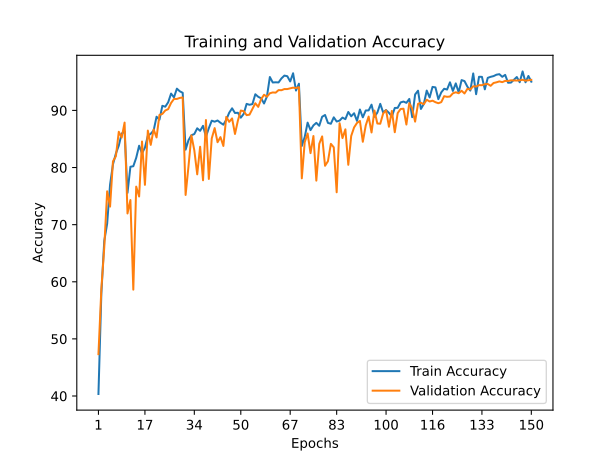

Source data for this figure (header and first rows):
train_accuracy; train_loss; valid_accuracy; valid_loss
40,3540; 1,7268; 47,3300; 1,6094
57,9480; 1,3739; 58,7200; 1,1789
67,1380; 1,1373; 66,0100; 0,9861
70,1840; 1,1078; 75,8400; 0,7064
77,0000; 0,8950; 73,1600; 0,7977
80,5620; 0,8868; 81,0900; 0,5748
82,4500; 0,8128; 81,9800; 0,5902
83,8360; 0,7617; 86,2600; 0,4617
85,9440; 0,6740; 85,2500; 0,4814
86,3320; 0,6716; 87,8700; 0,3872
75,5720; 0,9608; 71,9600; 0,8208
80,1340; 0,8359; 74,3100; 0,7584
80,2320; 0,8819; 58,6200; 1,2355
81,7060; 0,7854; 76,6600; 0,7199
83,8180; 0,7518; 74,9300; 0,7914
82,4880; 0,7796; 84,5600; 0,4664
83,4840; 0,7471; 76,9700; 0,7096
85,5520; 0,6113; 86,4700; 0,4075
85,9180; 0,6811; 83,9700; 0,5026
86,4880; 0,6521; 86,6700; 0,3989
88,8960; 0,5771; 85,2700; 0,4324
88,3820; 0,6051; 89,2100; 0,3533
90,8080; 0,5023; 89,3900; 0,3184
90,6520; 0,5208; 89,9900; 0,3179
91,4180; 0,5146; 90,2200; 0,3039
92,9480; 0,5101; 91,3100; 0,2946
92,2880; 0,5596; 92,0100; 0,2727
93,8100; 0,4569; 92,0100; 0,2978
93,3500; 0,4500; 92,1900; 0,2709
93,0860; 0,4985; 92,2700; 0,2704
83,1300; 0,7896; 75,2000; 0,7841
84,7940; 0,6708; 80,2400; 0,6129
85,6540; 0,6810; 85,6300; 0,4481
85,8680; 0,6838; 83,0100; 0,5363
86,8700; 0,6850; 78,8100; 0,6386
86,4280; 0,6171; 83,6400; 0,4887
87,3040; 0,5896; 77,7700; 0,6577
85,4000; 0,6956; 88,3200; 0,4078
86,9000; 0,6405; 78,0000; 0,6733
88,2040; 0,5598; 85,1000; 0,4707
88,0280; 0,6464; 86,9000; 0,4046
88,2380; 0,6271; 84,4300; 0,5131
87,8380; 0,6311; 85,3300; 0,4592
87,5060; 0,6453; 83,7800; 0,5194
88,3700; 0,5762; 88,8700; 0,3377
89,5940; 0,5744; 88,0000; 0,3977
90,3700; 0,5508; 88,6000; 0,3743
89,5500; 0,5589; 85,8800; 0,4499
89,5920; 0,5831; 88,2200; 0,3802
88,7300; 0,6324; 89,9800; 0,3349
89,3940; 0,6063; 89,8700; 0,3446
91,1460; 0,5300; 89,1700; 0,3591
90,9900; 0,5104; 89,2600; 0,3411
91,1080; 0,5722; 90,2400; 0,3056
92,8300; 0,5057; 91,2600; 0,2867
92,3880; 0,5053; 90,6200; 0,3113
92,1180; 0,5142; 91,9700; 0,2923
91,2140; 0,5798; 92,7400; 0,2609
92,4360; 0,5047; 92,4000; 0,2579
95,8500; 0,3756; 93,0000; 0,2442
... 90 more rows
